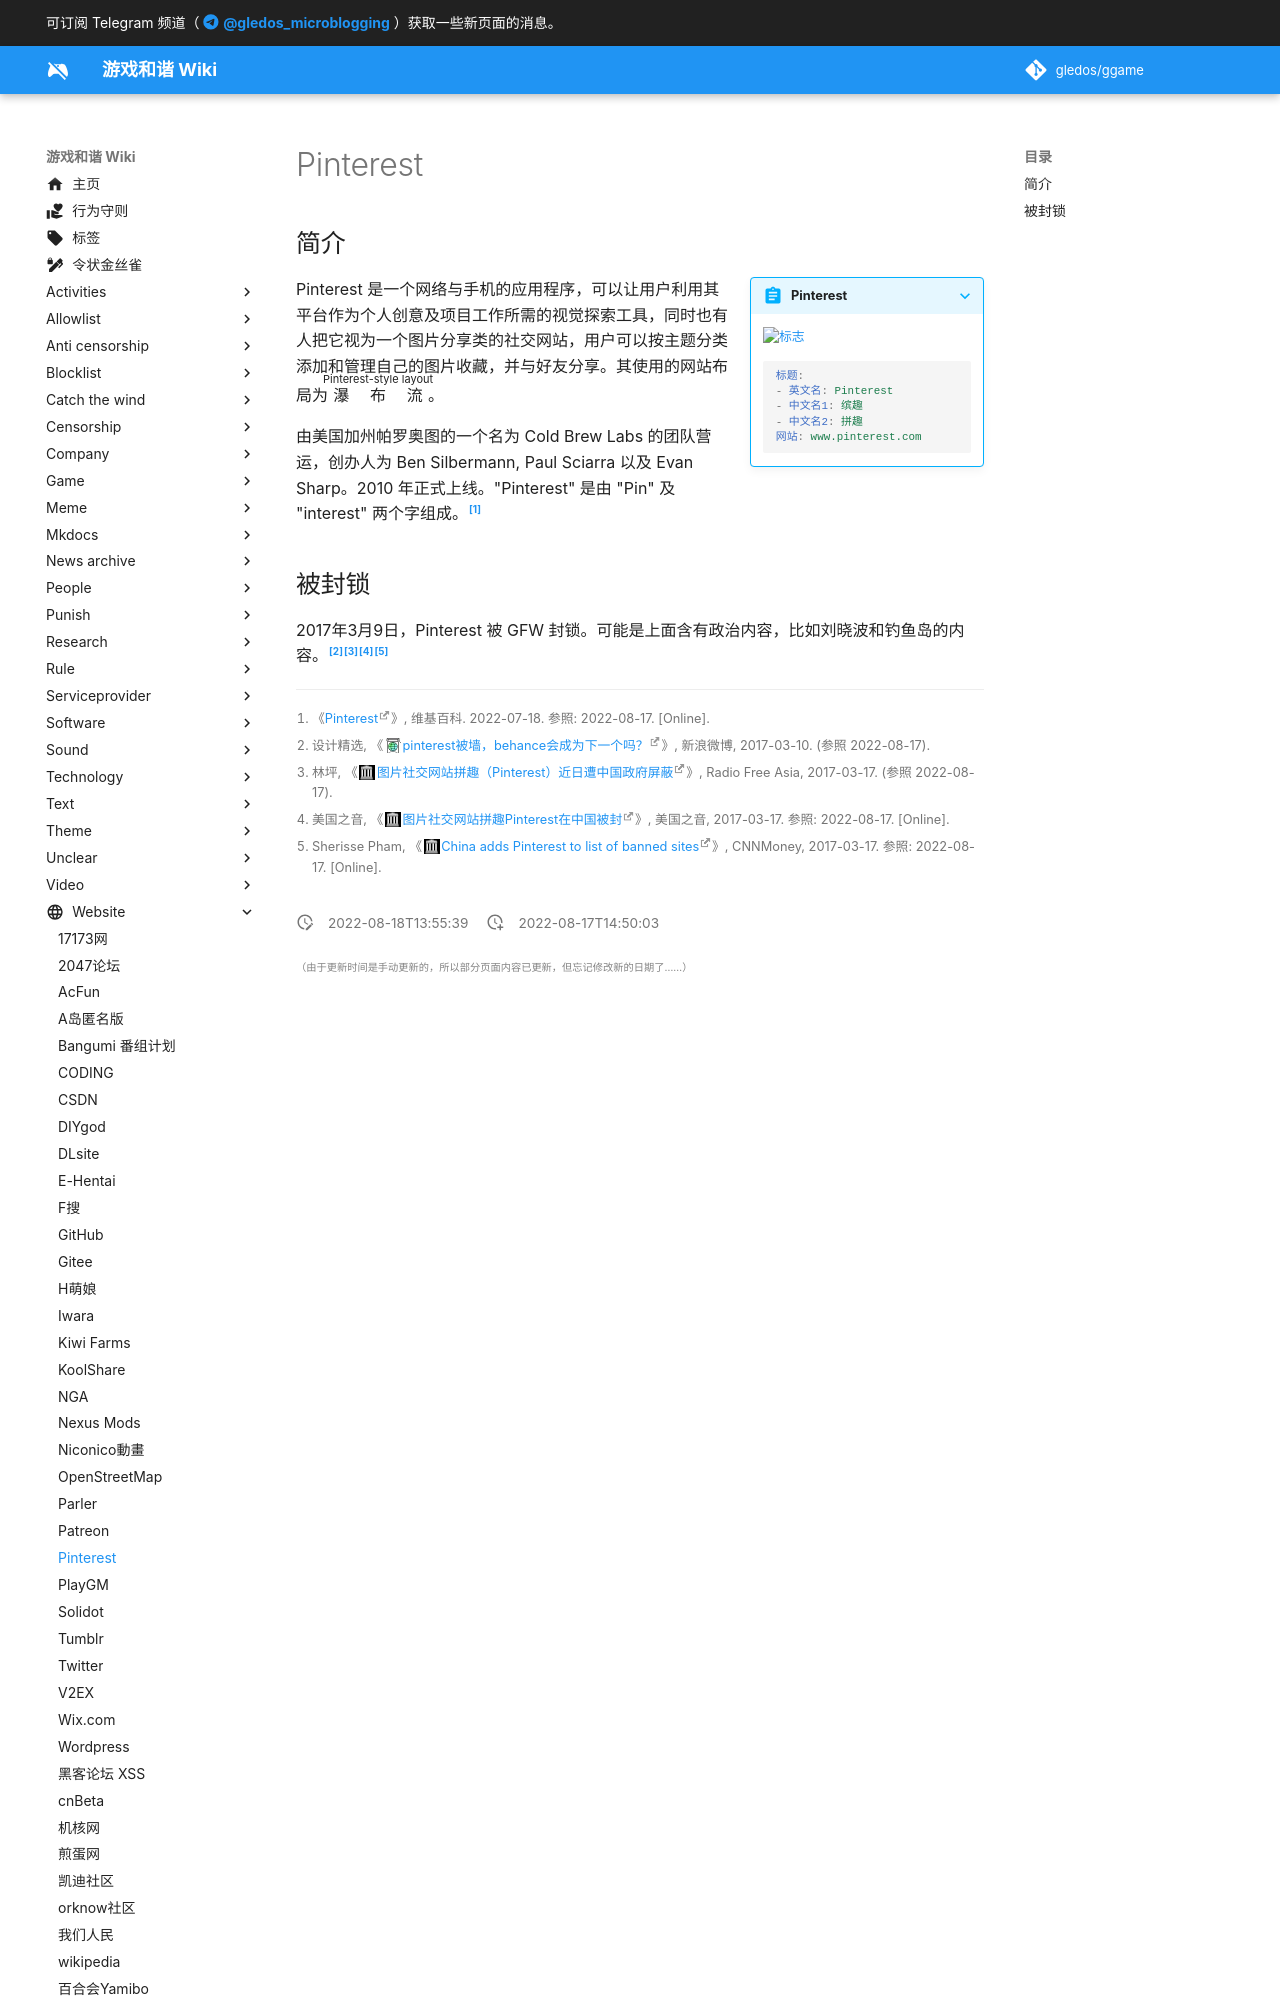

repository: gledos/ggame · page: website/Pinterest.html · generator: mkdocs

---
title: Pinterest
description:
published: true
date: "2022-08-18T13:55:39"
特殊标签标记: #无标签
editor: markdown
dateCreated: "2022-08-17T14:50:03"
---

## 简介

> [!summary inline end]+ Pinterest
>
> ![标志](https://s3.tebi.io/ggame/website/Pinterest/pinterest-5.svg)
>
> ```yaml
> 标题:
> - 英文名: Pinterest
> - 中文名1: 缤趣
> - 中文名2: 拼趣
> 网站: www.pinterest.com
> ```

Pinterest 是一个网络与手机的应用程序，可以让用户利用其平台作为个人创意及项目工作所需的视觉探索工具，同时也有人把它视为一个图片分享类的社交网站，用户可以按主题分类添加和管理自己的图片收藏，并与好友分享。其使用的网站布局为<ruby>瀑布流<rp>(</rp><rt>Pinterest-style layout</rt><rp>)</rp></ruby>。

由美国加州帕罗奥图的一个名为 Cold Brew Labs 的团队营运，创办人为 Ben Silbermann, Paul Sciarra 以及 Evan Sharp。2010 年正式上线。"Pinterest" 是由 "Pin" 及 "interest" 两个字组成。[^72748632]

[^72748632]: 《[Pinterest](https://zh.wikipedia.org/wiki/Pinterest)》, 维基百科. 2022-07-18. 参照: 2022-08-17. [Online].
